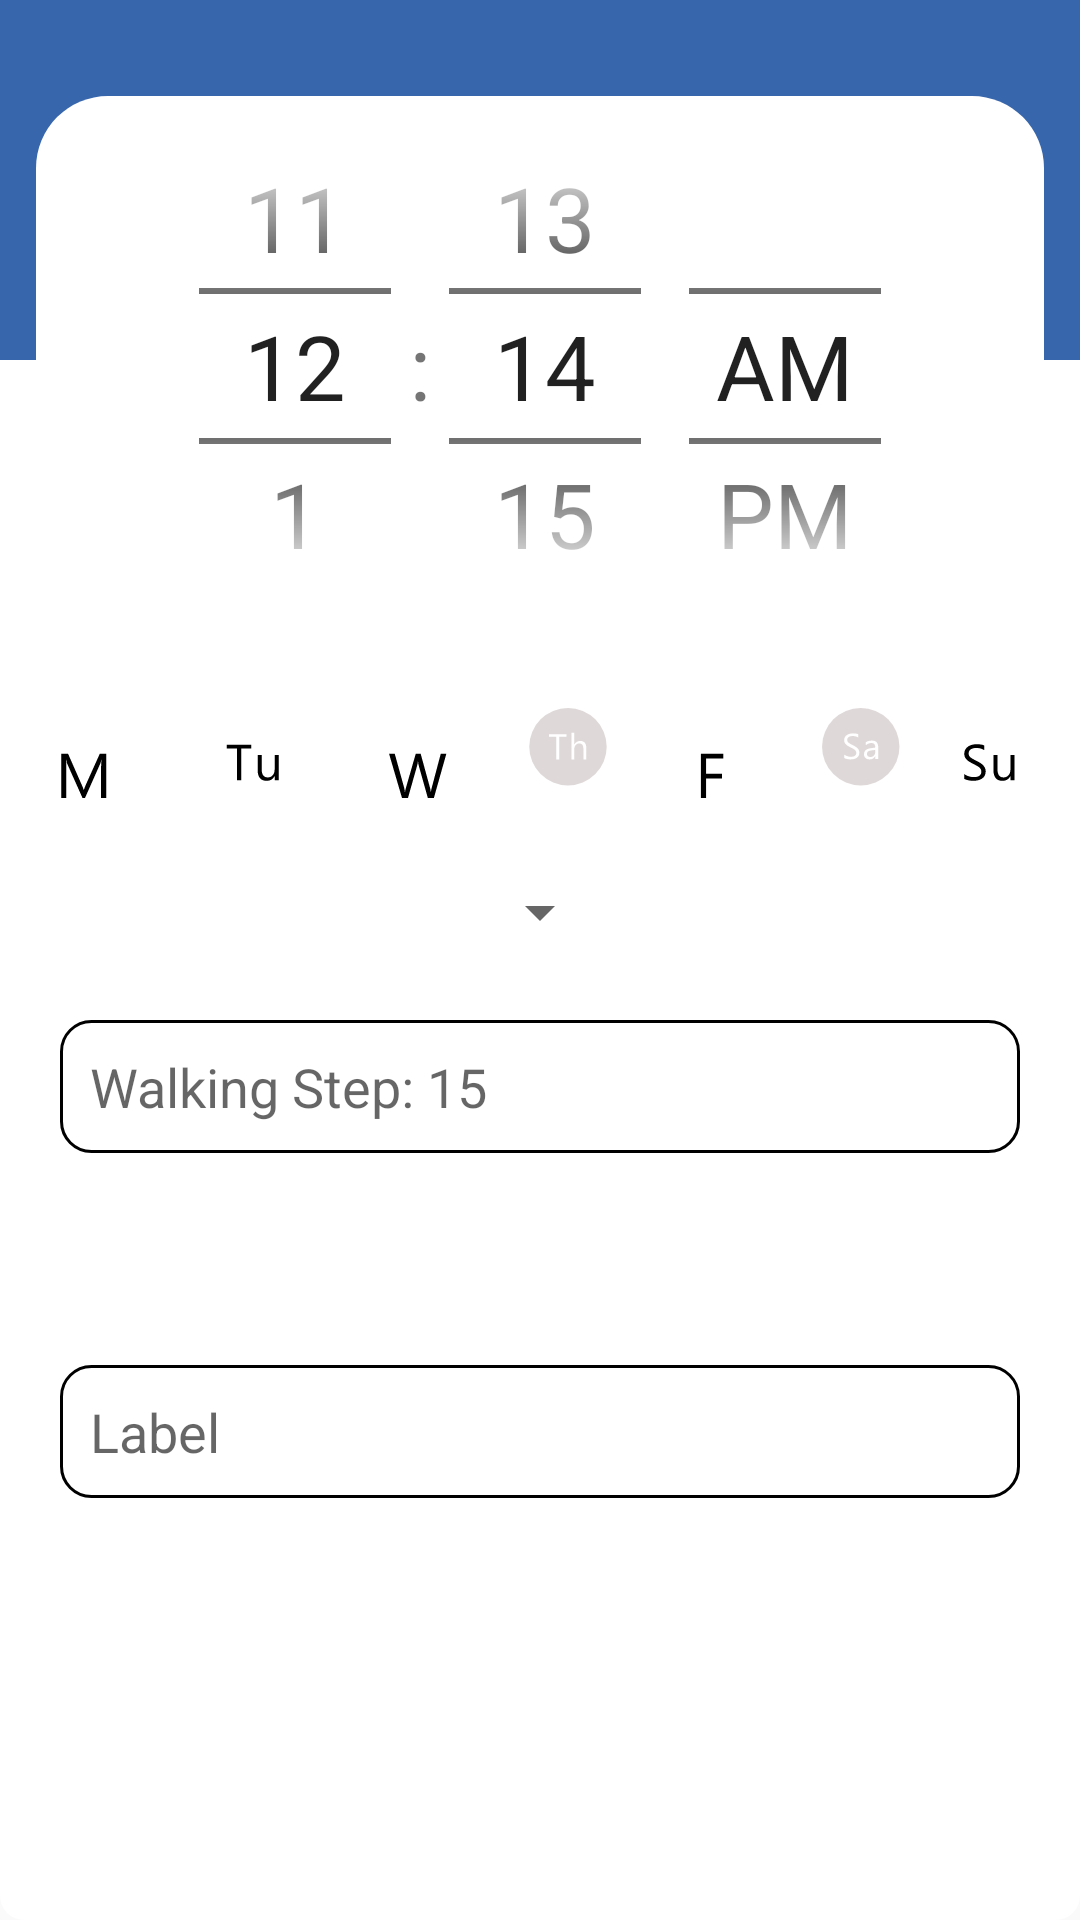

Write the Android layout XML for this screen, with the resource values it uses.
<!-- AndroidManifest.xml: application theme AppTheme -->
<!-- res/layout/addalarm_dialog.xml -->
<?xml version="1.0" encoding="utf-8"?>

<androidx.constraintlayout.widget.ConstraintLayout xmlns:android="http://schemas.android.com/apk/res/android"
    xmlns:app="http://schemas.android.com/apk/res-auto"
    xmlns:tools="http://schemas.android.com/tools"
    android:layout_width="match_parent"
    android:layout_height="match_parent"
    android:background="@drawable/layout_add_alarm">


    <TimePicker
        android:id="@+id/timepick"
        android:layout_width="match_parent"
        android:layout_height="180dp"
        android:layout_marginStart="12dp"
        android:layout_marginTop="32dp"
        android:layout_marginEnd="12dp"
        android:background="@drawable/bg_1"
        android:descendantFocusability="blocksDescendants"
        android:theme="@style/NumberPickerStyle"
        android:timePickerMode="spinner"
        app:layout_constraintEnd_toEndOf="parent"
        app:layout_constraintStart_toStartOf="parent"
        app:layout_constraintTop_toTopOf="parent" />

    <EditText
        android:id="@+id/label"
        android:layout_width="match_parent"
        android:layout_height="wrap_content"
        android:layout_marginLeft="20dp"
        android:layout_marginTop="20dp"
        android:layout_marginRight="20dp"
        android:background="@drawable/layer_edittex_border"
        android:hint="Label"
        app:layout_constraintBottom_toBottomOf="parent"
        app:layout_constraintEnd_toEndOf="parent"
        app:layout_constraintStart_toStartOf="parent"
        app:layout_constraintTop_toBottomOf="@+id/ETStep"
        app:layout_constraintVertical_bias="0.264" />

    <CheckBox
        android:id="@+id/checkBox7"
        android:layout_width="wrap_content"
        android:layout_height="wrap_content"
        android:button="@drawable/checkbox_sunday"
        app:layout_constraintEnd_toEndOf="parent"
        app:layout_constraintStart_toEndOf="@+id/checkBox6"
        app:layout_constraintTop_toTopOf="@+id/checkBox6" />


    <CheckBox
        android:id="@+id/checkBox"
        android:layout_width="wrap_content"
        android:layout_height="wrap_content"
        android:layout_marginTop="24dp"
        android:button="@drawable/checkbox_monday"
        app:layout_constraintEnd_toStartOf="@+id/checkBox2"
        app:layout_constraintStart_toStartOf="parent"
        app:layout_constraintTop_toBottomOf="@id/timepick" />

    <CheckBox
        android:id="@+id/checkBox5"
        android:layout_width="wrap_content"
        android:layout_height="wrap_content"
        android:button="@drawable/checkbox_friday"
        app:layout_constraintEnd_toStartOf="@+id/checkBox6"
        app:layout_constraintStart_toEndOf="@+id/checkBox4"
        app:layout_constraintTop_toTopOf="@+id/checkBox4" />

    <CheckBox
        android:id="@+id/checkBox4"
        android:layout_width="wrap_content"
        android:layout_height="wrap_content"
        android:button="@drawable/checkbox_thursday"
        app:layout_constraintEnd_toStartOf="@+id/checkBox5"
        app:layout_constraintStart_toEndOf="@+id/checkBox3"
        app:layout_constraintTop_toTopOf="@+id/checkBox3" />

    <CheckBox
        android:id="@+id/checkBox3"
        android:layout_width="wrap_content"
        android:layout_height="wrap_content"
        android:button="@drawable/checkbox_wednesday"
        app:layout_constraintEnd_toStartOf="@+id/checkBox4"
        app:layout_constraintStart_toEndOf="@+id/checkBox2"
        app:layout_constraintTop_toTopOf="@+id/checkBox2" />

    <CheckBox
        android:id="@+id/checkBox6"
        android:layout_width="wrap_content"
        android:layout_height="wrap_content"
        android:button="@drawable/checkbox_saturday"
        app:layout_constraintEnd_toStartOf="@+id/checkBox7"
        app:layout_constraintStart_toEndOf="@+id/checkBox5"
        app:layout_constraintTop_toTopOf="@+id/checkBox5" />

    <CheckBox
        android:id="@+id/checkBox2"
        android:layout_width="wrap_content"
        android:layout_height="wrap_content"
        android:button="@drawable/checkbox_tuesday"
        app:layout_constraintEnd_toStartOf="@+id/checkBox3"
        app:layout_constraintStart_toEndOf="@+id/checkBox"
        app:layout_constraintTop_toTopOf="@+id/checkBox" />

    <Spinner
        android:id="@+id/sound_spinner"
        android:layout_width="wrap_content"
        android:layout_height="wrap_content"
        android:layout_marginBottom="24dp"
        app:layout_constraintBottom_toTopOf="@+id/ETStep"
        app:layout_constraintEnd_toEndOf="parent"
        app:layout_constraintStart_toStartOf="parent" />

    <Button
        android:id="@+id/playandpause"
        android:layout_width="32dp"
        android:layout_height="32dp"
        android:layout_marginStart="10dp"
        android:layout_marginTop="20dp"
        android:background="@drawable/ic_sound_demo"
        app:layout_constraintStart_toEndOf="@+id/sound_spinner"
        app:layout_constraintTop_toBottomOf="@+id/checkBox4" />

    <EditText
        android:id="@+id/ETStep"
        android:layout_width="match_parent"
        android:layout_height="wrap_content"
        android:layout_marginTop="20dp"
        android:hint="Walking Step: 15"
        android:layout_marginLeft="20dp"
        android:layout_marginRight="20dp"
        android:background="@drawable/layer_edittex_border"
        app:layout_constraintEnd_toEndOf="parent"
        android:inputType="number"
        app:layout_constraintStart_toStartOf="parent"
        app:layout_constraintTop_toBottomOf="@+id/playandpause" />
</androidx.constraintlayout.widget.ConstraintLayout>
<!-- resources referenced by this layout -->
<resources>
  <!-- drawable bg_1 (drawable) -->
  <?xml version="1.0" encoding="utf-8"?>
  
  <shape xmlns:android="http://schemas.android.com/apk/res/android">
  
      <solid
          android:color="#ffffff"
          />
      <corners
          android:radius="24dp"
          />
  
  
  </shape>
  <!-- drawable checkbox_friday (drawable) -->
  <?xml version="1.0" encoding="utf-8"?>
  
  <selector xmlns:android="http://schemas.android.com/apk/res/android">
      <item
          
          android:drawable="@drawable/unfriday"
          android:state_checked="false" />
      <item
          android:drawable="@drawable/firday"
          android:state_checked="true"/>
      <item android:drawable="@drawable/unfriday"/>
  </selector>
  <!-- drawable checkbox_monday (drawable) -->
  <?xml version="1.0" encoding="utf-8"?>
  <selector xmlns:android="http://schemas.android.com/apk/res/android">
  
      <item
          android:drawable="@drawable/unmonday"
          android:state_checked="false" />
      <item
          android:drawable="@drawable/monday"
          android:state_checked="true"/>
      <item android:drawable="@drawable/unmonday"/>
  </selector>
  <!-- drawable checkbox_saturday (drawable) -->
  <?xml version="1.0" encoding="utf-8"?>
  
  <selector xmlns:android="http://schemas.android.com/apk/res/android">
      <item
          android:drawable="@drawable/unsaturday"
          android:state_checked="false" />
      <item
          android:drawable="@drawable/saturday"
          android:state_checked="true"/>
      <item android:drawable="@drawable/unsaturday"/>
  </selector>
  <!-- drawable checkbox_sunday (drawable) -->
  <?xml version="1.0" encoding="utf-8"?>
  <selector xmlns:android="http://schemas.android.com/apk/res/android">
      <item
          android:drawable="@drawable/unsunday"
          android:state_checked="false" />
      <item
          android:drawable="@drawable/sunday"
          android:state_checked="true"/>
      <item android:drawable="@drawable/unsunday"/>
  </selector>
  <!-- drawable checkbox_thursday (drawable) -->
  <?xml version="1.0" encoding="utf-8"?>
  
  <selector xmlns:android="http://schemas.android.com/apk/res/android">
      <item
          android:drawable="@drawable/unthursday"
          android:state_checked="false" />
      <item
          android:drawable="@drawable/thursday"
          android:state_checked="true"/>
      <item android:drawable="@drawable/unthursday"/>
  </selector>
  <!-- drawable checkbox_tuesday (drawable) -->
  <?xml version="1.0" encoding="utf-8"?>
  <selector xmlns:android="http://schemas.android.com/apk/res/android">
  
      <item
          android:drawable="@drawable/untuesday"
          android:state_checked="false" />
      <item
          android:drawable="@drawable/tuesday"
          android:state_checked="true"/>
      <item android:drawable="@drawable/untuesday"/>
  </selector>
  <!-- drawable checkbox_wednesday (drawable) -->
  <?xml version="1.0" encoding="utf-8"?>
  <selector xmlns:android="http://schemas.android.com/apk/res/android">
      <item
          android:drawable="@drawable/unwednesday"
          android:state_checked="false" />
      <item
          android:drawable="@drawable/wednesday"
          android:state_checked="true"/>
      <item android:drawable="@drawable/unwednesday"/>
  </selector>
  <style name="NumberPickerStyle">
          <item name="android:textSize"> 30sp </item>
      </style>
  <style name="AppTheme" parent="Theme.AppCompat.Light.DarkActionBar">
          
          <item name="colorPrimary">@color/colorPrimary</item>
          <item name="colorPrimaryDark">@color/colorPrimaryDark</item>
          <item name="colorAccent">@color/colorAccent</item>
          <item name="windowNoTitle">true</item>
  
      </style>
  <color name="colorPrimary">#f000</color>
  <color name="colorPrimaryDark">#f000</color>
  <color name="colorAccent">#D81B60</color>
</resources>
